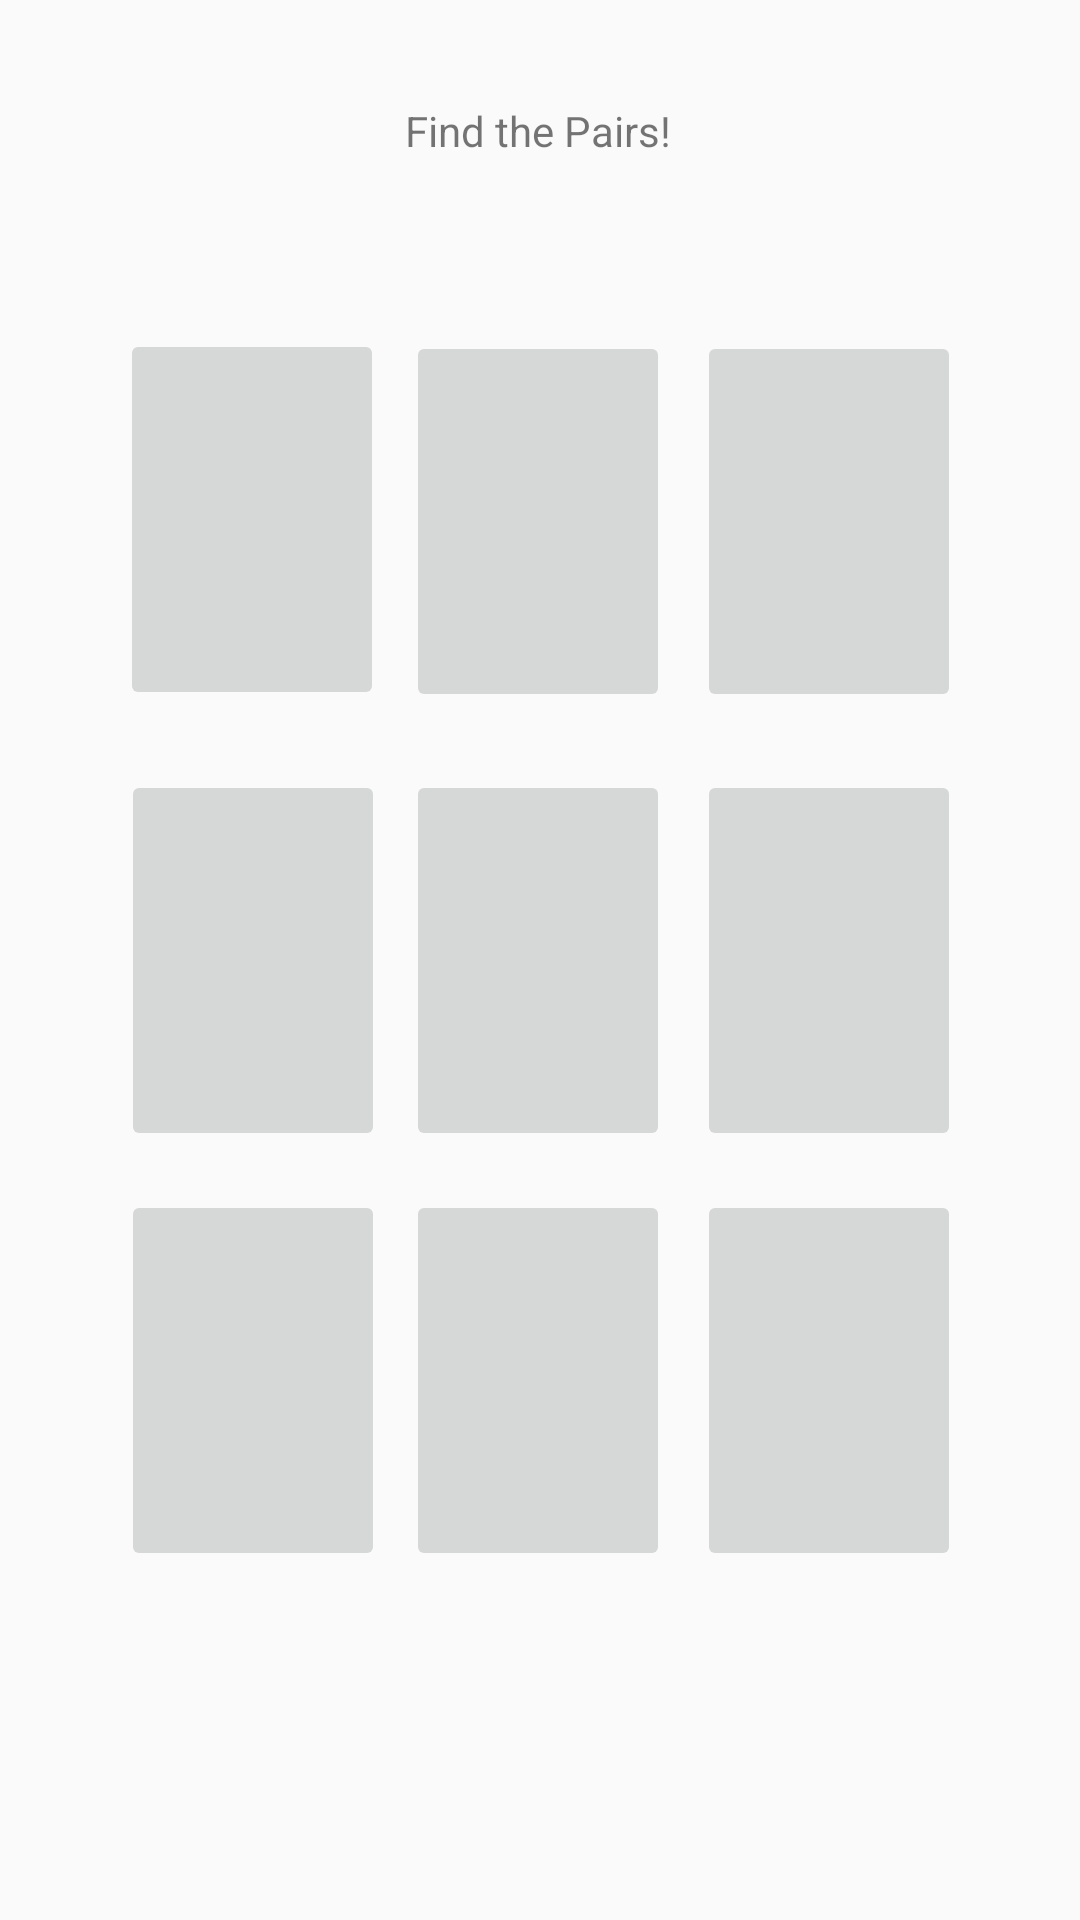

Produce the Android XML layout that renders to this screen, including the resource entries it uses.
<!-- AndroidManifest.xml: application theme AppTheme -->
<!-- res/layout/cardgame_layout.xml -->
<?xml version="1.0" encoding="utf-8"?>
<androidx.constraintlayout.widget.ConstraintLayout xmlns:android="http://schemas.android.com/apk/res/android"
    xmlns:app="http://schemas.android.com/apk/res-auto"
    xmlns:tools="http://schemas.android.com/tools"
    android:layout_width="match_parent"
    android:layout_height="match_parent">


    <TextView
        android:id="@+id/textView2"
        android:layout_width="wrap_content"
        android:layout_height="wrap_content"
        android:text="Find the Pairs!"
        app:layout_constraintBottom_toBottomOf="parent"
        app:layout_constraintEnd_toEndOf="parent"
        app:layout_constraintHorizontal_bias="0.498"
        app:layout_constraintStart_toStartOf="parent"
        app:layout_constraintTop_toTopOf="parent"
        app:layout_constraintVertical_bias="0.055" />

    <ImageButton
    android:id="@+id/card1BTN"
    android:layout_width="88dp"
    android:layout_height="127dp"
    app:layout_constraintBottom_toBottomOf="parent"
    app:layout_constraintEnd_toEndOf="parent"
    app:layout_constraintHorizontal_bias="0.147"
    app:layout_constraintStart_toStartOf="parent"
    app:layout_constraintTop_toTopOf="parent"
    app:layout_constraintVertical_bias="0.214"
    app:srcCompat="@drawable/card_back" />

    <ImageButton
        android:id="@+id/card2BTN"
        android:layout_width="88dp"
        android:layout_height="127dp"
        app:layout_constraintBottom_toBottomOf="parent"
        app:layout_constraintEnd_toEndOf="parent"
        app:layout_constraintHorizontal_bias="0.498"
        app:layout_constraintStart_toStartOf="parent"
        app:layout_constraintTop_toTopOf="parent"
        app:layout_constraintVertical_bias="0.215"
        app:srcCompat="@drawable/card_back" />

    <ImageButton
        android:id="@+id/card3BTN"
        android:layout_width="88dp"
        android:layout_height="127dp"
        app:layout_constraintBottom_toBottomOf="parent"
        app:layout_constraintEnd_toEndOf="parent"
        app:layout_constraintHorizontal_bias="0.854"
        app:layout_constraintStart_toStartOf="parent"
        app:layout_constraintTop_toTopOf="parent"
        app:layout_constraintVertical_bias="0.215"
        app:srcCompat="@drawable/card_back" />

    <ImageButton
        android:id="@+id/card4BTN"
        android:layout_width="88dp"
        android:layout_height="127dp"
        app:layout_constraintBottom_toBottomOf="parent"
        app:layout_constraintEnd_toEndOf="parent"
        app:layout_constraintHorizontal_bias="0.148"
        app:layout_constraintStart_toStartOf="parent"
        app:layout_constraintTop_toTopOf="parent"
        app:srcCompat="@drawable/card_back" />

    <ImageButton
        android:id="@+id/card5BTN"
        android:layout_width="88dp"
        android:layout_height="127dp"
        app:layout_constraintBottom_toBottomOf="parent"
        app:layout_constraintEnd_toEndOf="parent"
        app:layout_constraintHorizontal_bias="0.498"
        app:layout_constraintStart_toStartOf="parent"
        app:layout_constraintTop_toTopOf="parent"
        app:srcCompat="@drawable/card_back" />

    <ImageButton
        android:id="@+id/card6BTN"
        android:layout_width="88dp"
        android:layout_height="127dp"
        app:layout_constraintBottom_toBottomOf="parent"
        app:layout_constraintEnd_toEndOf="parent"
        app:layout_constraintHorizontal_bias="0.854"
        app:layout_constraintStart_toStartOf="parent"
        app:layout_constraintTop_toTopOf="parent"
        app:srcCompat="@drawable/card_back" />

    <ImageButton
        android:id="@+id/card7BTN"
        android:layout_width="88dp"
        android:layout_height="127dp"
        app:layout_constraintBottom_toBottomOf="parent"
        app:layout_constraintEnd_toEndOf="parent"
        app:layout_constraintHorizontal_bias="0.148"
        app:layout_constraintStart_toStartOf="parent"
        app:layout_constraintTop_toTopOf="parent"
        app:layout_constraintVertical_bias="0.773"
        app:srcCompat="@drawable/card_back" />

    <ImageButton
        android:id="@+id/card8BTN"
        android:layout_width="88dp"
        android:layout_height="127dp"
        app:layout_constraintBottom_toBottomOf="parent"
        app:layout_constraintEnd_toEndOf="parent"
        app:layout_constraintHorizontal_bias="0.498"
        app:layout_constraintStart_toStartOf="parent"
        app:layout_constraintTop_toTopOf="parent"
        app:layout_constraintVertical_bias="0.773"
        app:srcCompat="@drawable/card_back" />

    <ImageButton
        android:id="@+id/card9BTN"
        android:layout_width="88dp"
        android:layout_height="127dp"
        app:layout_constraintBottom_toBottomOf="parent"
        app:layout_constraintEnd_toEndOf="parent"
        app:layout_constraintHorizontal_bias="0.854"
        app:layout_constraintStart_toStartOf="parent"
        app:layout_constraintTop_toTopOf="parent"
        app:layout_constraintVertical_bias="0.773"
        app:srcCompat="@drawable/card_back" />


</androidx.constraintlayout.widget.ConstraintLayout>
<!-- resources referenced by this layout -->
<resources>
  <style name="AppTheme" parent="Theme.AppCompat.Light.DarkActionBar">
          
          <item name="colorPrimary">@color/Buttons</item>
          <item name="colorPrimaryDark">@color/Buttons</item>
          <item name="colorAccent">@color/Buttons</item>
      </style>
  <color name="Buttons">#1d8795</color>
</resources>
